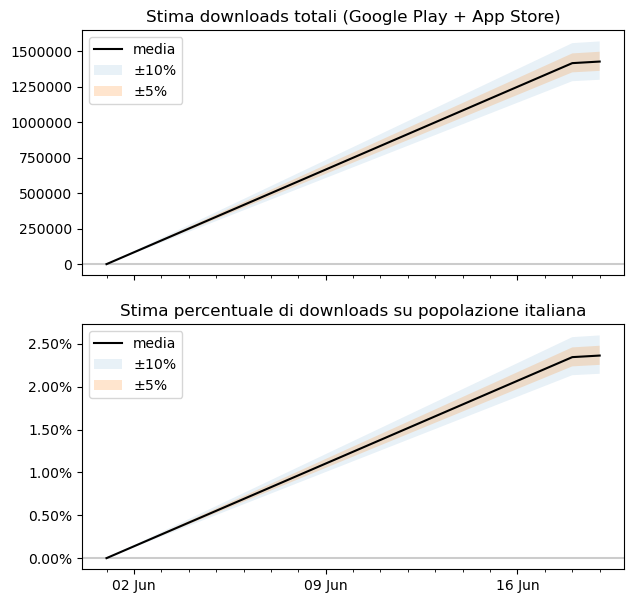

Values plotted in this chart, from the file beside it:
date, total_min_2, total_min_1, total_mean, total_max_1, total_max_2, google_reviews
2020-06-01 00:00:00, 0.0, 0.0, 0.0, 0.0, 0.0, 0.0
2020-06-03, 1000000, 1000000, 1000000, 1000000, 1000000, 4525
2020-06-18 00:00:00, 1556670, 1484359, 1415908, 1350830, 1288691, 18142
2020-06-19, 1568859, 1495982, 1426995, 1361407, 1298782, 18400
